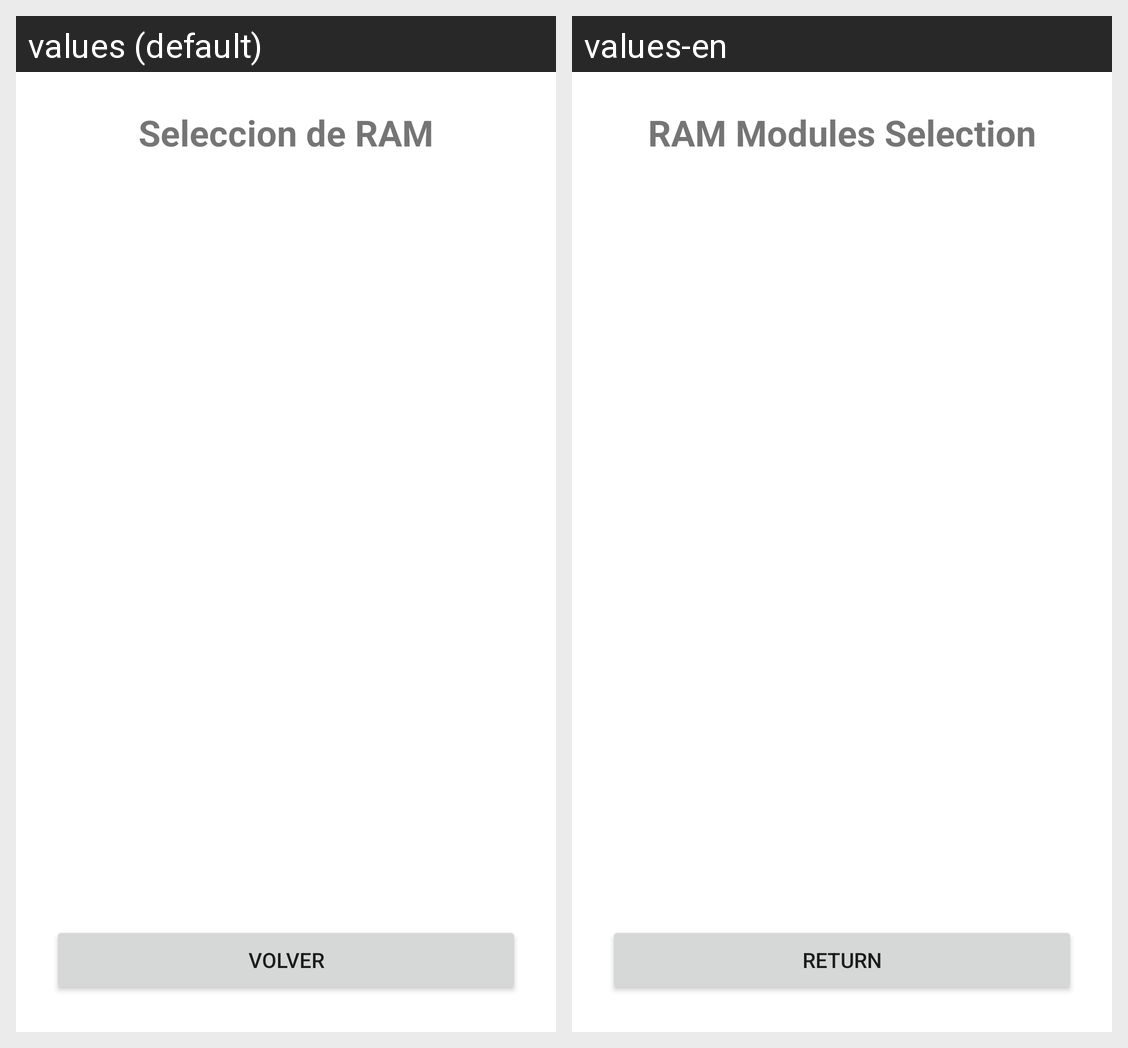

The same Android screen rendered under two of its app's locales, left to right. List the strings drawn on it with the default value and each locale's translation.
Android screen res/layout/activity_sixth.xml rendered under 2 locales, left to right: values (default), values-en. Device: Nexus 5 (rendered at 1080×1920; each locale shown at half size, 540×960, under a caption strip naming it); theme Theme.TFGAPP.
Strings drawn on this screen, with the default value and each locale's value (text and hints the layout hard-codes, and strings that could not be matched under every locale, appear in the picture but are not listed):

seleccion_de_ram
  values: Seleccion de RAM
  values-en: RAM Modules Selection

volver
  values: Volver
  values-en: Return
